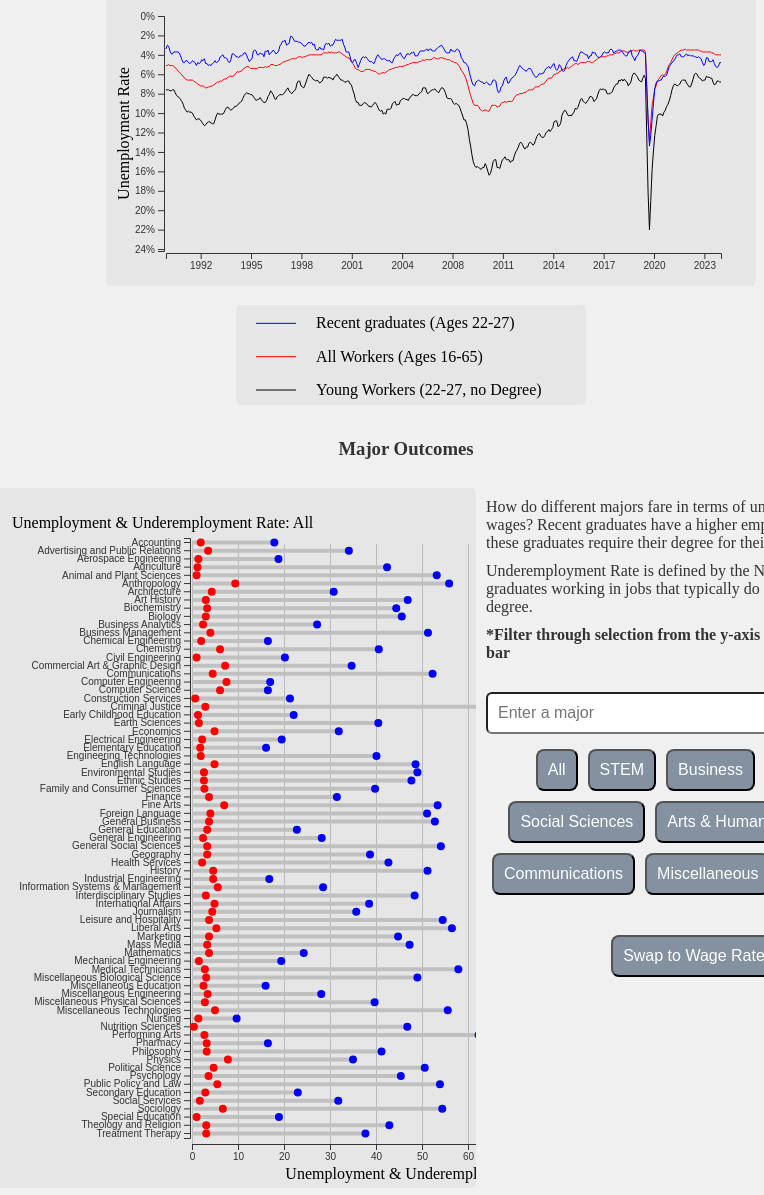
D3 v7 page, settled after 480 driven frames (8 s of simulated time); the page loaded 2 data file(s).


        // UNEMPLOYMENT GRAPH V. TIME
        const plot = d3.select('#unemployment')
        const width = plot.attr('width')
        const height = plot.attr('height')
        const margin = { top: 30, right: 35, bottom: 35, left: 60 };
        const chartWidth = width - margin.left - margin.right;
        const chartHeight = height - margin.top - margin.bottom;
        const yAxisArea = plot.append("g")
            .attr("transform", "translate(" + (margin.left - 2) + "," + margin.top + ")");
        const xAxisArea = plot.append("g")
            .attr("transform", "translate(" + margin.left + "," + (chartHeight + 2 + margin.top) + ")");
        const chartArea = plot.append("g")
            .attr("transform", "translate(" + margin.left + "," + margin.top + ")");

        // key
        const key = d3.select('#key')
        const kWidth = key.attr('width')
        const kHeight = key.attr('height')

        const ywColor = 'black'
        const awColor = 'red'
        const rgColor = 'blue'

        const keyTitles = ['Recent graduates (Ages 22-27)', 'All Workers (Ages 16-65)', 'Young Workers (22-27, no Degree)']
        const keyColors = [rgColor, awColor, ywColor]
        const dataKeys = ['Recent graduates', 'All workers', 'Young workers']

        function buildKey() {
            x = 0;

            while (x < 3) {

                key.append('line')
                    .attr('stroke-width', 1)
                    .attr('stroke', keyColors[x])
                    .attr('x1', 20)
                    .attr('y1', (x + 1) * kHeight / 3 - 15)
                    .attr('x2', 60)
                    .attr('y2', (x + 1) * kHeight / 3 - 15)

                key.append('text')
                    .attr('text-anchor', 'left')
                    .attr('x', 80)
                    .attr('y', (x + 1) * kHeight / 3 - 10)
                    .text(keyTitles[x])

                x++
            }
        }
        buildKey();


        const requestMarketData = async function () {
            var unemployed = await d3.csv("datasets/unemployed-filtered.csv", d3.autotype)

            // parse time
            var parseTime = d3.timeParse("%m/%d/%Y")
            var dates = [];
            unemployed.forEach(d => {
                dates.push(parseTime(d.Date))

            });
            // console.log(dates)

            const maxRateExtent = d3.extent(unemployed, d => d3.max([Number(d['Young workers']), Number(d['All workers']), Number(d['recent Graduates'])]))
            const rateExtent = d3.extent([0, maxRateExtent[1] * 1.1])
            const dateExtent = d3.extent(dates)

            // console.log(minRateExtent)
            // console.log(maxRateExtent)

            // console.log(rateExtent)
            // console.log(dateExtent)

            // create axes
            // X Axis (Time)
            const dateScale = d3.scaleLinear()
                .domain(dateExtent)
                .range([0, chartWidth])

            let bottomAxis = d3.axisBottom(dateScale)
                .tickFormat(d3.timeFormat('%Y'))

            xAxisArea.append('g')
                .attr('class', 'x axis')
                .call(bottomAxis)

            // Y Axis (Rate of Unemployment)
            const rateScale = d3.scaleLinear()
                .domain(rateExtent)
                .range([0, chartHeight])

            let percentFormat = d3.format(".0%");

            let leftAxis = d3.axisLeft(rateScale)
                .tickFormat(percentFormat)

            yAxisArea.append('g')
                .attr('class', 'y axis')
                .call(leftAxis)

            /// axis labels

            yAxisArea.append('text')
                .attr('class', 'y label')
                .attr('text-anchor', 'middle')
                .attr('transform', 'rotate(-90)')
                .attr('x', -chartHeight / 2)
                .attr('dy', -35)
                .text('Unemployment Rate')

            // plot lines

            // young workers (22-27 no degree)
            chartArea.selectAll("path.yw")
                .data([unemployed])
                .enter().append("path")
                .attr('stroke-width', 1)
                .attr('stroke', ywColor)
                .attr('fill', 'none')
                .attr('d', d3.line()
                    .x(d => dateScale(parseTime(d['Date'])))
                    .y(d => rateScale(d['Young workers'])))

            // all workers
            chartArea.selectAll("path.aw")
                .data([unemployed])
                .enter().append("path")
                .attr('stroke-width', 1)
                .attr('stroke', awColor)
                .attr('fill', 'none')
                .attr('d', d3.line()
                    .x(d => dateScale(parseTime(d['Date'])))
                    .y(d => rateScale(d['All workers'])))

            // recent graduates
            chartArea.selectAll("path.rg")
                .data([unemployed])
                .enter().append("path")
                .attr('stroke-width', 1)
                .attr('stroke', rgColor)
                .attr('fill', 'none')
                .attr('d', d3.line()
                    .x(d => dateScale(parseTime(d['Date'])))
                    .y(d => rateScale(d['Recent graduates'])))


            // mouse-over ------------

            let textBGWidth = 55;
            let textBG = chartArea.append('rect')
                .attr("width", textBGWidth)
                .attr("height", 20)
                .style("fill", "none")
                .attr('rx', 3)
                .style('opacity', 0.5)

            let yearText = chartArea.append('text')
                .attr('x', 0)
                .attr('y', 0)
                .attr('dy', -10)
                .attr('text-anchor', 'middle')
                .attr('fill', 'gray')
                .text('')

            // .selectAll('.hover').data(unemployed).enter()
            let verticalLine = chartArea.append("line")
                .attr('stroke-width', 1)
                .attr('opacity', 0.5)
                .attr('stroke', 'none')
                .attr('fill', 'none')
                .attr('x1', chartWidth)
                .attr('y1', 0)
                .attr('x2', chartWidth)
                .attr('y2', chartHeight)




            // templates for creating scrubbing objects
            function createScrubCircle() {
                return chartArea.append('circle')
                    .attr('cx', 0)
                    .attr('cy', 0)
                    .attr('r', 3)
                    .attr('opacity', 0.5)
                    .attr('fill', 'none')
            }

            function createScrubText() {
                return chartArea.append('text')
                    .attr('text-anchor', 'end')
                    .attr('dominant-baseline', 'middle')
                    .attr('x', 0)
                    .attr('dx', -5)
                    .attr('y', 0)
                    .text('')
            }

            let scrubCircles = [];
            let scrubText = [];

            for (let i = 0; i < 3; i++) {
                scrubCircles.push(createScrubCircle());
                scrubText.push(createScrubText());
            }


            // check if mouse movement is in the area of the window via the overlay. 
            let overlay = chartArea.append("rect")
                .attr("class", "overlay")
                .attr("width", chartWidth + 10)
                .attr("height", chartHeight + 10)
                .style("fill", "white")
                .style('opacity', 0)
                .on("mouseover", mousemove)
                .on("mouseout", mouseout)
                .on("mousemove", mousemove);


            // adjust the raw positions of the text so there is no overlap
            function spaceText(positionlist) {

                // console.log(positionlist)

                min = d3.min(positionlist)
                max = d3.max(positionlist)
                minPos = positionlist.indexOf(min)
                maxPos = positionlist.indexOf(max)

                // console.log(minPos)
                // console.log(maxPos)

                middlePos = (0 + 1 + 2) - (minPos + maxPos)
                middle = positionlist[middlePos]

                //console.log(middlePos)

                // make sure there is space between the 3 numbers
                offset = 15;
                if (middle - min < offset) {
                    min = min - (offset - (middle - min));
                }
                if (max - middle < offset) {
                    max = max + (offset - (max - middle))
                }

                positionlist[maxPos] = max;
                positionlist[minPos] = min;

                return positionlist;
            }


            function mousemove() {
                var coordinates = d3.pointer(event, this);
                // console.log(coordinates)

                verticalLine.attr('x1', coordinates[0])
                    .attr('y1', 0)
                    .attr('x2', coordinates[0])
                    .attr('y2', chartHeight)
                    .attr('stroke', 'gray')

                // snap to the nearest time coordinate
                let timestamp = new Date(dateScale.invert(coordinates[0]))
                let element = unemployed[d3.bisect(dates, timestamp)]

                // console.log(positions)

                if (element) {

                    positions = [rateScale(element[dataKeys[0]]), rateScale(element[dataKeys[1]]), rateScale(element[dataKeys[2]])]
                    positions = spaceText(positions)
                    min = d3.min(positions)
                    max = d3.max(positions)


                    textFormat = d3.format('.1%')

                    for (let i = 0; i < 3; i++) {

                        scrubCircles[i]
                            .attr('cx', dateScale(parseTime(element['Date'])))
                            .attr('cy', rateScale(element[dataKeys[i]]))
                            .attr('fill', d3.color(keyColors[i]))

                        scrubText[i]
                            .attr('x', dateScale(parseTime(element['Date'])))
                            .attr('y', positions[i])
                            .attr('fill', d3.color(keyColors[i]).darker(2.5))
                            .text(textFormat(element[dataKeys[i]]))

                    }

                    yearText
                        .attr('x', coordinates[0])
                        .text((d3.timeFormat('%b-%Y'))(timestamp))

                    textBG
                        .attr('x', dateScale(parseTime(element['Date'])) - textBGWidth)
                        .attr('y', min - 10)
                        .attr('height', max - min + 20)
                        .style("fill", "white")

                }


            }


            // make line invisible
            function mouseout() {
                var coordinates = d3.pointer(event, this);
                // console.log(coordinates)

                verticalLine.attr('stroke', 'none')

                for (let i = 0; i < 3; i++) {

                    scrubCircles[i].attr('fill', 'none')
                    scrubText[i].text('')
                }

                yearText.text('')

                textBG
                    .style("fill", "none")
            }

        }

        requestMarketData();
    

        // MAJOR OUTCOMES, UNEMPLOYMENT & WAGES
        const plot2 = d3.select('#majors')
        const width2 = plot2.attr('width')
        const height2 = plot2.attr('height')
        const margin2 = { top: 50, right: 40, bottom: 50, left: 200 };
        const chartWidth2 = width2 - margin2.left - margin2.right;
        const chartHeight2 = height2 - margin2.top - margin2.bottom;
        const yAxisArea2 = plot2.append("g")
            .attr("transform", "translate(" + (margin2.left - 2) + "," + margin2.top + ")");
        const xAxisArea2 = plot2.append("g")
            .attr("transform", "translate(" + margin2.left + "," + (chartHeight2 + 6 + margin2.top) + ")");
        const chartArea2 = plot2.append("g").attr("transform", "translate(" + margin2.left + "," + margin2.top + ")");

        const unemploymentTitle = 'Unemployment & Underemployment Rate'
        const wagesTitle = "Median Wages Early & Mid-Career"

        const requestMajorData = async function () {

            const majorData = await d3.csv('datasets/majorOutcomes.csv', d3.autotype);

            majorData.forEach(d => {
                d['Median Wage Early Career'] = parseFloat(d['Median Wage Early Career'].replace(/,/g, ''))
                d['Median Wage Mid-Career'] = parseFloat(d['Median Wage Mid-Career'].replace(/,/g, ''))
            });

            const rateScale = d3.scaleLinear()
                .domain([0, 100])
                .range([0, chartWidth2]);

            const majorScale = d3.scaleBand()
                .range([0, chartHeight2])
                .padding(0.1);

            // Chart Title

            let titleTag = 'ALL'
            let currentTitle = unemploymentTitle
            title = plot2.append('text')
                .attr('class', 'x label')
                .attr('text-anchor', 'left')
                .attr('x', 20)
                .attr('y', 40)
                .text(currentTitle + ': ' + titleTag)

            // x Axis

            let xAxis = xAxisArea2.append('g')

            xAxis.call(d3.axisBottom(rateScale));

            let Gridlines = xAxisArea2.append('g')
                .attr('class', 'x gridlines')

            Gridlines.call(d3.axisBottom(rateScale)
                .tickSize(-chartHeight2)
                .tickFormat(""))

            // x axis label

            xlabel = xAxisArea2.append('text')
                .attr('class', 'x label')
                .attr('text-anchor', 'middle')
                .attr('x', chartWidth2 / 2)
                .attr('dy', 35)
                .text('Unemployment & Underemployment Rate')

            // Y Axis

            let yAxis = yAxisArea2.append('g')

            // create buttons
            // TODO move major categories to its own csv
            const majorCategories = {
                "All": majorData.map(d => d["Major"]),
                "STEM": ["Computer Science", "Information Systems & Management", "Mathematics", "Physics", "Chemistry", "Biochemistry", "Biology",
                    "General Engineering", "Aerospace Engineering", "Chemical Engineering", "Civil Engineering",
                    "Computer Engineering", "Electrical Engineering", "Industrial Engineering", "Mechanical Engineering", "Environmental Studies", "Agriculture", "Nutrition Sciences"],
                "Business": ["General Business", "Accounting", "Business Management", "Business Analytics", "Finance", "Marketing", "International Affairs"],
                "Education": ["General Education", "Early Childhood Education", "Elementary Education", "Secondary Education", "Special Education"],
                "Social Sciences": ["Political Science", "Psychology", "Sociology", "Economics", "Criminal Justice", "Public Policy and Law", "Anthropology", "Geography"],
                "Arts & Humanities": ["Fine Arts", "Performing Arts", "Commercial Art & Graphic Design", "Art History",
                    "Philosophy", "History", "Theology and Religion", "Foreign Language", "Liberal Arts", "English Language"],
                "Health": ["Nursing", "Pharmacy", "Medical Technicians", "Treatment Therapy", "Health Services"],
                "Communications": ["Journalism", "Mass Media", "Advertising and Public Relations", "Communications"],
                "Miscellaneous": ["Family and Consumer Sciences", "Construction Services", "Leisure and Hospitality", "Miscellaneous Technologies"],
                "Selected Only": []
            };

            const buttonContainer = d3.select("#buttons");

            buttonContainer.selectAll("button")
                .data(Object.keys(majorCategories))
                .enter()
                .append("button")
                .text(d => d)
                .on("click", function (event, category) {
                    updateChart(category);
                });


            // swap button

            // Median Wage Early Career,Median Wage Mid-Career
            earlyWageExtent = d3.extent(majorData, d => d['Median Wage Early Career'])
            midWageExtent = d3.extent(majorData, d => d['Median Wage Mid-Career'])

            wageExtent = d3.extent([earlyWageExtent[0], midWageExtent[1]])
            wageScale = d3.scaleLinear()
                .domain(wageExtent)
                .range([0, chartWidth2])

            let onWageView = false;

            const swapContainer = d3.select('#swapButton')

            swapContainer.selectAll('button')
                .data([onWageView])
                .enter()
                .append('button')
                .text(d => (onWageView) ? "Swap to Employment Rates" : "Swap to Wage Rates")
                .on('click', function (event, category) {
                    onWageView = !onWageView
                    swapChart();
                })

            // hover tooltip
            const tooltip = d3.selectAll("body")
                .append("rect")
                .style("position", "absolute")
                .style("background", "white")
                .style("padding", "6px")
                .style("font-size", "16px")
                .style("border", "1px solid black")
                .style("visibility", "hidden");

            // update the graph based on button clicks

            let filtered; // filtered data
            let selection = [] // list of selected majors

            function updateLines(xScale, category) {

                const lines = chartArea2.selectAll('line')
                    .data(filtered)
                    .join(
                        enter => enter.append("line")
                            .attr("stroke", "silver")
                            .attr("stroke-width", 4)
                            .attr("x1", 0)
                            .attr("y1", d => majorScale(d["Major"]) + majorScale.bandwidth() / 2)
                            .attr("x2", d => xScale(d[category]))
                            .attr("y2", d => majorScale(d["Major"]) + majorScale.bandwidth() / 2),
                        update => update.transition().duration(300)
                            .attr("x1", 0)
                            .attr("y1", d => majorScale(d["Major"]) + majorScale.bandwidth() / 2)
                            .attr("x2", d => xScale(d[category]))
                            .attr("y2", d => majorScale(d["Major"]) + majorScale.bandwidth() / 2),
                        exit => exit.remove()
                    );

                lines.on("mouseover", function (event, d) {
                    d3.select(this)
                        .attr("stroke", "orange")
                        .attr("stroke-width", 8);

                    if (onWageView) {
                        tooltip.style("visibility", "visible")
                            .html(`<strong>${d["Major"]}</strong><br>
           Early Career Wage: $${d["Median Wage Early Career"]} <br>
           Mid-Career Wage: $${d["Median Wage Mid-Career"]}`);

                    } else {
                        tooltip.style("visibility", "visible")
                            .html(`<strong>${d["Major"]}</strong><br>
           Unemployment Rate: ${d["Unemployment Rate"]}% <br>
           Underemployment Rate: ${d["Underemployment Rate"]}%`);
                    }

                })
                    .on("mousemove", function (event) {
                        tooltip.style("left", (event.pageX + 10) + "px")
                            .style("top", (event.pageY - 20) + "px");
                    })
                    .on("mouseout", function () {
                        d3.select(this)
                            .attr("stroke", "silver")
                            .attr("stroke-width", 4);
                        tooltip.style("visibility", "hidden");
                    });


            }

            function updateCircles(major, dataKey, color, label, xScale) {

                // console.log(onWageView)
                const circles = chartArea2.selectAll(`circle.${major}`)
                    .data(filtered)
                    .join(
                        enter => enter.append("circle")
                            .attr("class", major)
                            .attr("fill", color)
                            .attr("r", 4)
                            .attr("cx", 0)
                            .attr("cy", d => majorScale(d["Major"]) + majorScale.bandwidth() / 2)
                            .call(enter => enter.transition().duration(300)
                                .attr("cx", d => xScale(d[dataKey]))),
                        update => update.transition().duration(300)
                            .attr("cx", d => xScale(d[dataKey]))
                            .attr("cy", d => majorScale(d["Major"]) + majorScale.bandwidth() / 2)
                            .attr("fill", color),
                        exit => exit.remove()
                    );

                circles.on("mouseover", function (event, d) {
                    d3.select(this)
                        .attr("r", 6)
                        .attr("fill", "orange");



                    if (onWageView) {
                        tooltip.style("visibility", "visible")
                            .html(`<strong>${d["Major"]} </strong> - ${label}: $${d[dataKey]}`)

                    } else {
                        tooltip.style("visibility", "visible")
                            .html(`<strong>${d["Major"]} </strong> - ${label}: ${d[dataKey]}%`)
                    }

                })
                    .on("mousemove", function (event) {
                        tooltip.style("left", (event.pageX + 10) + "px")
                            .style("top", (event.pageY - 10) + "px");
                    })
                    .on("mouseout", function () {
                        d3.select(this)
                            .attr("r", 4)
                            .attr("fill", color);
                        tooltip.style("visibility", "hidden");
                    });
            }

            function updateCirclesbyView() {
                // console.log(onWageView)
                if (onWageView) {
                    updateCircles("unemp", 'Median Wage Early Career', "sienna", 'Median Wage Early Career', wageScale);
                    updateCircles("undemp", 'Median Wage Mid-Career', "green", 'Median Wage Mid-Career', wageScale);

                } else {
                    updateCircles("unemp", "Unemployment Rate", "red", "Unemployment Rate", rateScale);
                    updateCircles("undemp", "Underemployment Rate", "blue", "Underemployment Rate", rateScale);
                }
            }

            function updateChart(selectedCategory) {
                filtered = majorData
                    .filter(d => majorCategories[selectedCategory].includes(d["Major"]) || selection.includes(d["Major"]))
                    .sort((a, b) => a["Major"].localeCompare(b["Major"]));

                majorScale.domain(filtered.map(d => d["Major"]));

                titleTag = selectedCategory
                title.text(currentTitle + ': ' + titleTag)


                yAxis.transition()
                    .duration(300)
                    .call(d3.axisLeft(majorScale));

                // add click events to ticks
                yAxis.selectAll('.tick')
                    .on('mouseover', function (event, d) {
                        index = selection.indexOf(d)

                        if (index == -1) {
                            tickText = d3.select(this).select('text')
                            tickText.attr('fill', '#007BFF')
                        }

                    })
                    .on('mouseout', function (event, d) {
                        index = selection.indexOf(d)

                        if (index == -1) {
                            tickText = d3.select(this).select('text')
                            tickText.attr('fill', 'black')
                        }

                    })
                    .on('click', function (event, d) {
                        console.log(d)
                        index = selection.indexOf(d)
                        if (index == -1) {
                            // add to selection
                            tickText = d3.select(this).select('text')
                            tickText.attr('fill', '#007BFF')
                            selection.push(d)
                        } else {
                            //remove from selection
                            tickText = d3.select(this).select('text')
                            tickText.attr('fill', '#007BFF')
                            selection.splice(index, 1)

                            updateChart(selectedCategory)
                        }
                        console.log(selection)

                    })

                if (onWageView) {
                    updateLines(wageScale, 'Median Wage Mid-Career')
                } else {
                    updateLines(rateScale, "Underemployment Rate")
                }

                updateCirclesbyView();
            }

            function swapChart() {
                xScale = onWageView ? wageScale : rateScale;
                category = onWageView ? 'Median Wage Mid-Career' : 'Underemployment Rate'
                currentTitle = onWageView ? wagesTitle : unemploymentTitle;

                title.text(currentTitle + ': ' + titleTag)

                xAxis.transition()
                    .duration(300)
                    .call(d3.axisBottom(xScale))

                gridlines = d3.axisBottom(xScale)
                    .tickSize(-chartHeight2)
                    .tickFormat("")

                Gridlines.transition()
                    .duration(300)
                    .call(gridlines)

                updateLines(xScale, category);
                updateCirclesbyView();

                swapContainer.selectAll('button')
                    .text(d => (onWageView) ? "Swap to Employment Rates" : "Swap to Wage Rates")

                xlabel
                    .text(d => (onWageView) ? "Median Wages Early & Mid-Career" : 'Unemployment & Underemployment Rate')


            }
            updateChart("All");


            const searchInput = d3.select("#majorSearch");

            searchInput.on("input", function () {
                let query = this.value.toLowerCase();

                let searchFiltered = majorData.filter(d => d["Major"].toLowerCase().includes(query));

                let selectedMajors = majorData.filter(d => selection.includes(d["Major"]));
                filtered = [...new Set([...searchFiltered, ...selectedMajors])];

                majorScale.domain(filtered.map(d => d["Major"]));

                yAxis.transition().duration(300).call(d3.axisLeft(majorScale));

                yAxis.selectAll('.tick')
                    .on('mouseover', function (event, d) {
                        if (!selection.includes(d)) d3.select(this).select('text').attr('fill', '#007BFF');
                    })
                    .on('mouseout', function (event, d) {
                        if (!selection.includes(d)) d3.select(this).select('text').attr('fill', 'black');
                    })
                    .on('click', function (event, d) {
                        let index = selection.indexOf(d);
                        if (index === -1) {
                            selection.push(d);
                            d3.select(this).select('text').attr('fill', '#007BFF');
                        } else {
                            selection.splice(index, 1);
                            d3.select(this).select('text').attr('fill', '#007BFF');
                            updateChart("All");
                        }
                    });

                updateLines(onWageView ? wageScale : rateScale, onWageView ? "Median Wage Mid-Career" : "Underemployment Rate");
                updateCirclesbyView();
            });



        };

        requestMajorData();



    

### data: datasets/majorOutcomes.csv
?Major, Unemployment Rate, Underemployment Rate, Median Wage Early Career, Median Wage Mid-Career, Share with Graduate Degree
Agriculture, 1.2, 42.4, 50,000, 75,000, 19.9
Animal and Plant Sciences, 1.0, 53.2, 43,000, 70,000, 35.6
Environmental Studies, 2.6, 49.0, 46,700, 75,000, 31.2
Architecture, 4.3, 30.8, 52,000, 80,000, 40.8
Ethnic Studies, 2.6, 47.7, 45,000, 83,000, 51.3
Communications, 4.5, 52.3, 52,000, 85,000, 23.5
Journalism, 4.4, 35.7, 50,000, 85,000, 28.0
Mass Media, 3.3, 47.3, 49,000, 80,000, 19.3
Advertising and Public Relations, 3.5, 34.1, 56,000, 89,000, 20.7
Information Systems & Management, 5.6, 28.5, 65,000, 100,000, 25.7
Computer Science, 6.1, 16.5, 80,000, 115,000, 32.8
General Education, 3.3, 22.8, 42,000, 55,000, 52.0
Early Childhood Education, 1.3, 22.1, 42,000, 49,000, 43.1
Elementary Education, 1.8, 16.1, 43,300, 53,000, 49.1
Secondary Education, 2.9, 23.0, 45,000, 58,000, 52.3
Special Education, 1.0, 18.9, 45,000, 55,000, 64.5
Miscellaneous Education, 2.5, 16.0, 46,000, 60,000, 59.8
General Engineering, 2.4, 28.2, 70,000, 100,000, 37.5
Aerospace Engineering, 1.4, 18.8, 76,000, 125,000, 51.5
Chemical Engineering, 2.0, 16.5, 80,000, 120,000, 47.8
Civil Engineering, 1.0, 20.2, 71,000, 100,000, 39.9
Computer Engineering, 7.5, 17.0, 80,000, 122,000, 40.0
Electrical Engineering, 2.2, 19.5, 78,000, 120,000, 48.3
Industrial Engineering, 4.6, 16.8, 76,000, 108,000, 41.7
Mechanical Engineering, 1.5, 19.4, 75,000, 115,000, 39.6
Miscellaneous Engineering, 3.4, 28.1, 70,000, 108,000, 46.3
Foreign Language, 4.0, 51.1, 40,000, 70,000, 50.5
Family and Consumer Sciences, 2.7, 39.8, 42,000, 62,000, 36.1
English Language, 4.9, 48.6, 45,000, 70,000, 47.5
Liberal Arts, 5.3, 56.5, 45,000, 70,000, 31.2
Biology, 3.0, 45.6, 47,000, 80,000, 63.4
Biochemistry, 3.3, 44.4, 52,000, 89,000, 70.8
Miscellaneous Biological Science, 3.1, 49.0, 42,000, 75,000, 60.0
Mathematics, 3.7, 24.3, 65,000, 100,000, 51.7
Interdisciplinary Studies, 3.0, 48.4, 50,000, 72,000, 39.5
Nutrition Sciences, 0.4, 46.8, 54,000, 75,000, 47.5
Leisure and Hospitality, 3.7, 54.5, 44,000, 70,000, 35.6
Philosophy, 3.2, 41.2, 48,000, 72,000, 58.2
Theology and Religion, 3.1, 42.9, 42,000, 60,000, 45.6
Chemistry, 6.1, 40.6, 55,000, 90,000, 65.5
Earth Sciences, 1.5, 40.5, 50,000, 88,000, 48.6
Physics, 7.8, 35.0, 70,000, 100,000, 67.9
Miscellaneous Physical Sciences, 2.8, 39.7, 58,000, 99,000, 50.6
Psychology, 3.6, 45.4, 45,000, 70,000, 52.9
Criminal Justice, 2.9, 67.2, 46,000, 75,000, 24.9
Public Policy and Law, 5.5, 53.9, 50,000, 75,000, 45.0
Social Services, 1.7, 31.8, 42,000, 54,000, 51.9
Anthropology, 9.4, 55.9, 42,000, 70,000, 46.7
Economics, 4.9, 31.9, 70,000, 110,000, 41.6
Geography, 3.3, 38.7, 48,600, 78,000, 30.4
Political Science, 4.7, 50.6, 54,000, 90,000, 52.6
Sociology, 6.7, 54.4, 45,000, 70,000, 39.7
General Social Sciences, 3.3, 54.1, 41,000, 75,000, 40.3
Construction Services, 0.7, 21.3, 70,000, 100,000, 12.7
Art History, 3.0, 46.9, 45,000, 71,000, 47.9
Fine Arts, 7.0, 53.4, 42,500, 70,000, 22.6
Performing Arts, 2.7, 62.3, 41,900, 70,000, 37.3
Commercial Art & Graphic Design, 7.2, 34.7, 48,000, 75,000, 11.3
Health Services, 2.2, 42.7, 46,000, 65,000, 52.4
Medical Technicians, 2.8, 57.9, 55,000, 76,000, 22.3
... 13 more rows

### data: datasets/unemployed-filtered.csv
?Date, Young workers, All workers, Recent graduates, College graduates
1/1/1990, 0.076, 0.051, 0.034, 2.3
2/1/1990, 0.076, 0.051, 0.03, 2.2
3/1/1990, 0.076, 0.05, 0.031, 2.2
4/1/1990, 0.077, 0.051, 0.036, 2.2
5/1/1990, 0.077, 0.051, 0.039, 2.2
6/1/1990, 0.076, 0.051, 0.039, 2.3
7/1/1990, 0.076, 0.052, 0.037, 2.3
8/1/1990, 0.079, 0.053, 0.037, 2.4
9/1/1990, 0.082, 0.055, 0.037, 2.4
10/1/1990, 0.083, 0.056, 0.037, 2.4
11/1/1990, 0.084, 0.058, 0.038, 2.5
12/1/1990, 0.086, 0.059, 0.041, 2.5
1/1/1991, 0.088, 0.061, 0.045, 2.7
2/1/1991, 0.091, 0.062, 0.048, 2.8
3/1/1991, 0.095, 0.064, 0.048, 2.9
4/1/1991, 0.097, 0.065, 0.046, 3.0
5/1/1991, 0.099, 0.066, 0.046, 3.1
6/1/1991, 0.098, 0.066, 0.048, 3.1
7/1/1991, 0.099, 0.066, 0.049, 3.1
8/1/1991, 0.099, 0.066, 0.048, 3.0
9/1/1991, 0.1, 0.066, 0.046, 3.0
10/1/1991, 0.103, 0.067, 0.047, 3.0
11/1/1991, 0.105, 0.068, 0.048, 3.0
12/1/1991, 0.107, 0.069, 0.051, 3.1
1/1/1992, 0.106, 0.07, 0.048, 3.1
2/1/1992, 0.106, 0.071, 0.049, 3.3
3/1/1992, 0.107, 0.072, 0.048, 3.3
4/1/1992, 0.109, 0.072, 0.045, 3.3
5/1/1992, 0.111, 0.072, 0.046, 3.2
6/1/1992, 0.113, 0.073, 0.044, 3.3
7/1/1992, 0.112, 0.074, 0.049, 3.4
8/1/1992, 0.11, 0.074, 0.049, 3.3
9/1/1992, 0.109, 0.073, 0.051, 3.4
10/1/1992, 0.109, 0.073, 0.05, 3.5
11/1/1992, 0.11, 0.072, 0.051, 3.6
12/1/1992, 0.111, 0.072, 0.049, 3.5
1/1/1993, 0.111, 0.071, 0.048, 3.4
2/1/1993, 0.107, 0.07, 0.046, 3.3
3/1/1993, 0.103, 0.069, 0.048, 3.3
4/1/1993, 0.1, 0.068, 0.047, 3.3
5/1/1993, 0.101, 0.068, 0.046, 3.2
6/1/1993, 0.101, 0.067, 0.042, 3.1
7/1/1993, 0.101, 0.067, 0.041, 3.0
8/1/1993, 0.101, 0.066, 0.04, 2.9
9/1/1993, 0.099, 0.065, 0.043, 2.9
10/1/1993, 0.096, 0.065, 0.043, 2.9
11/1/1993, 0.094, 0.064, 0.044, 3.0
12/1/1993, 0.094, 0.063, 0.047, 2.9
1/1/1994, 0.096, 0.062, 0.048, 3.0
2/1/1994, 0.097, 0.062, 0.045, 2.9
3/1/1994, 0.096, 0.062, 0.039, 2.9
4/1/1994, 0.095, 0.062, 0.039, 2.8
5/1/1994, 0.093, 0.06, 0.04, 2.7
6/1/1994, 0.093, 0.059, 0.042, 2.6
7/1/1994, 0.092, 0.057, 0.042, 2.7
8/1/1994, 0.09, 0.058, 0.043, 2.7
9/1/1994, 0.089, 0.057, 0.041, 2.7
10/1/1994, 0.088, 0.057, 0.041, 2.6
11/1/1994, 0.085, 0.055, 0.04, 2.5
12/1/1994, 0.082, 0.054, 0.038, 2.4
... 360 more rows